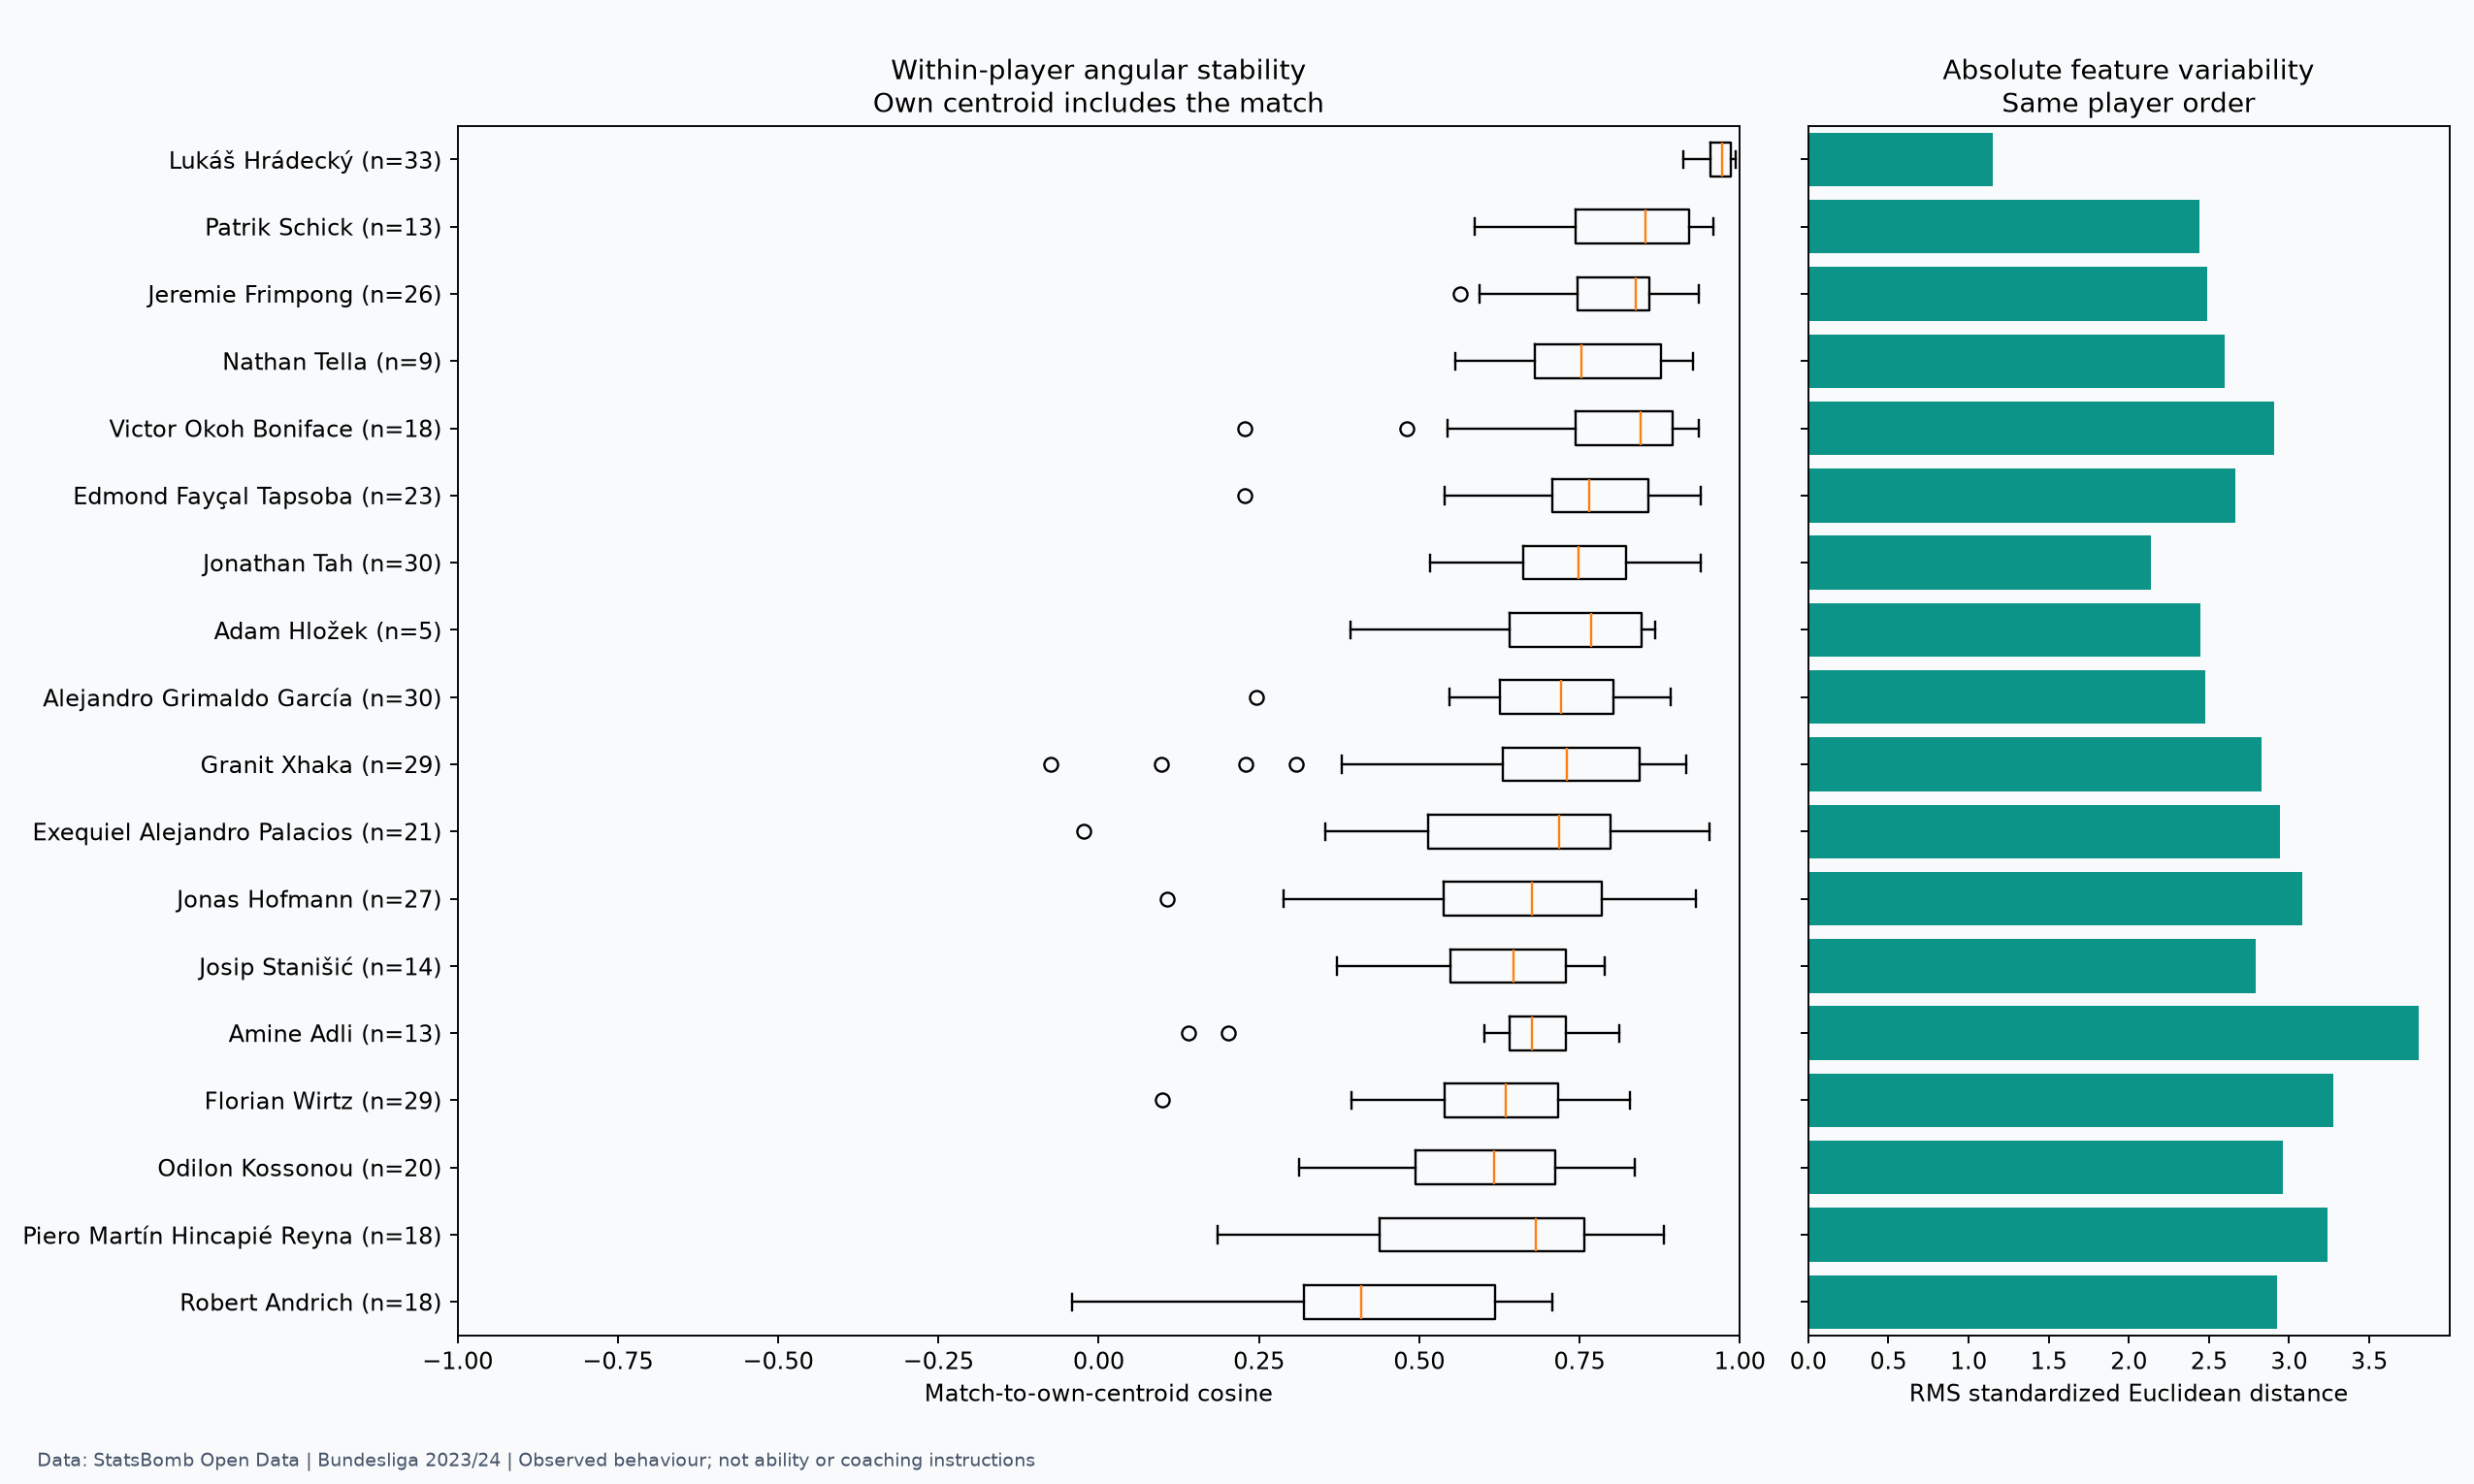

The table this chart was drawn from, first rows:
player_id, player_name, match_count, valid_cosine_count, cosine_mean, cosine_median, cosine_std, cosine_p10, cosine_p90, centroid_norm, rms_standardized_distance, leave_one_out_cosine_mean
statsbomb:player:28239, Adam Hložek, 5, 5, 0.7033, 0.7676, 0.1741, 0.4924, 0.8593, 2.595, 2.447, 0.5488
statsbomb:player:10336, Alejandro Grimaldo García, 30, 30, 0.7031, 0.7216, 0.1315, 0.5882, 0.8589, 2.368, 2.479, 0.6787
statsbomb:player:33401, Amine Adli, 13, 13, 0.6202, 0.6756, 0.2002, 0.2821, 0.7832, 2.557, 3.809, 0.5408
statsbomb:player:30606, Edmond Fayçal Tapsoba, 23, 23, 0.7504, 0.7653, 0.1467, 0.6359, 0.8898, 2.88, 2.667, 0.7253
statsbomb:player:28268, Exequiel Alejandro Palacios, 21, 21, 0.6479, 0.7187, 0.2242, 0.4327, 0.8577, 2.389, 2.944, 0.6087
statsbomb:player:40724, Florian Wirtz, 29, 29, 0.6108, 0.635, 0.1534, 0.4447, 0.7905, 2.377, 3.274, 0.5774
statsbomb:player:3500, Granit Xhaka, 29, 29, 0.6645, 0.7307, 0.2499, 0.2925, 0.8745, 2.537, 2.828, 0.642
statsbomb:player:32712, Jeremie Frimpong, 26, 26, 0.7988, 0.8385, 0.1012, 0.6278, 0.9124, 3.228, 2.492, 0.782
statsbomb:player:8804, Jonas Hofmann, 27, 27, 0.6479, 0.6755, 0.1829, 0.4695, 0.8233, 2.309, 3.083, 0.6169
statsbomb:player:8221, Jonathan Tah, 30, 30, 0.733, 0.7482, 0.106, 0.5793, 0.8326, 2.128, 2.138, 0.7109
statsbomb:player:49337, Josip Stanišić, 14, 14, 0.6257, 0.6471, 0.1223, 0.4569, 0.7608, 2.162, 2.794, 0.5528
statsbomb:player:8667, Lukáš Hrádecký, 33, 33, 0.9679, 0.9729, 0.02122, 0.9434, 0.9915, 4.365, 1.15, 0.9658
statsbomb:player:41411, Nathan Tella, 9, 9, 0.7751, 0.7537, 0.1222, 0.636, 0.9125, 3.093, 2.597, 0.7132
statsbomb:player:27133, Odilon Kossonou, 20, 20, 0.5995, 0.6164, 0.1496, 0.4074, 0.7793, 2.022, 2.964, 0.544
statsbomb:player:7044, Patrik Schick, 13, 13, 0.817, 0.8532, 0.1153, 0.6591, 0.9453, 3.257, 2.439, 0.7848
statsbomb:player:38004, Piero Martín Hincapié Reyna, 18, 18, 0.5974, 0.6818, 0.1974, 0.3495, 0.8023, 2.322, 3.242, 0.5404
statsbomb:player:9195, Robert Andrich, 18, 18, 0.4317, 0.4097, 0.1973, 0.2016, 0.6603, 1.226, 2.928, 0.3181
statsbomb:player:32289, Victor Okoh Boniface, 18, 18, 0.7714, 0.8456, 0.1851, 0.5247, 0.9216, 3.297, 2.906, 0.7467
